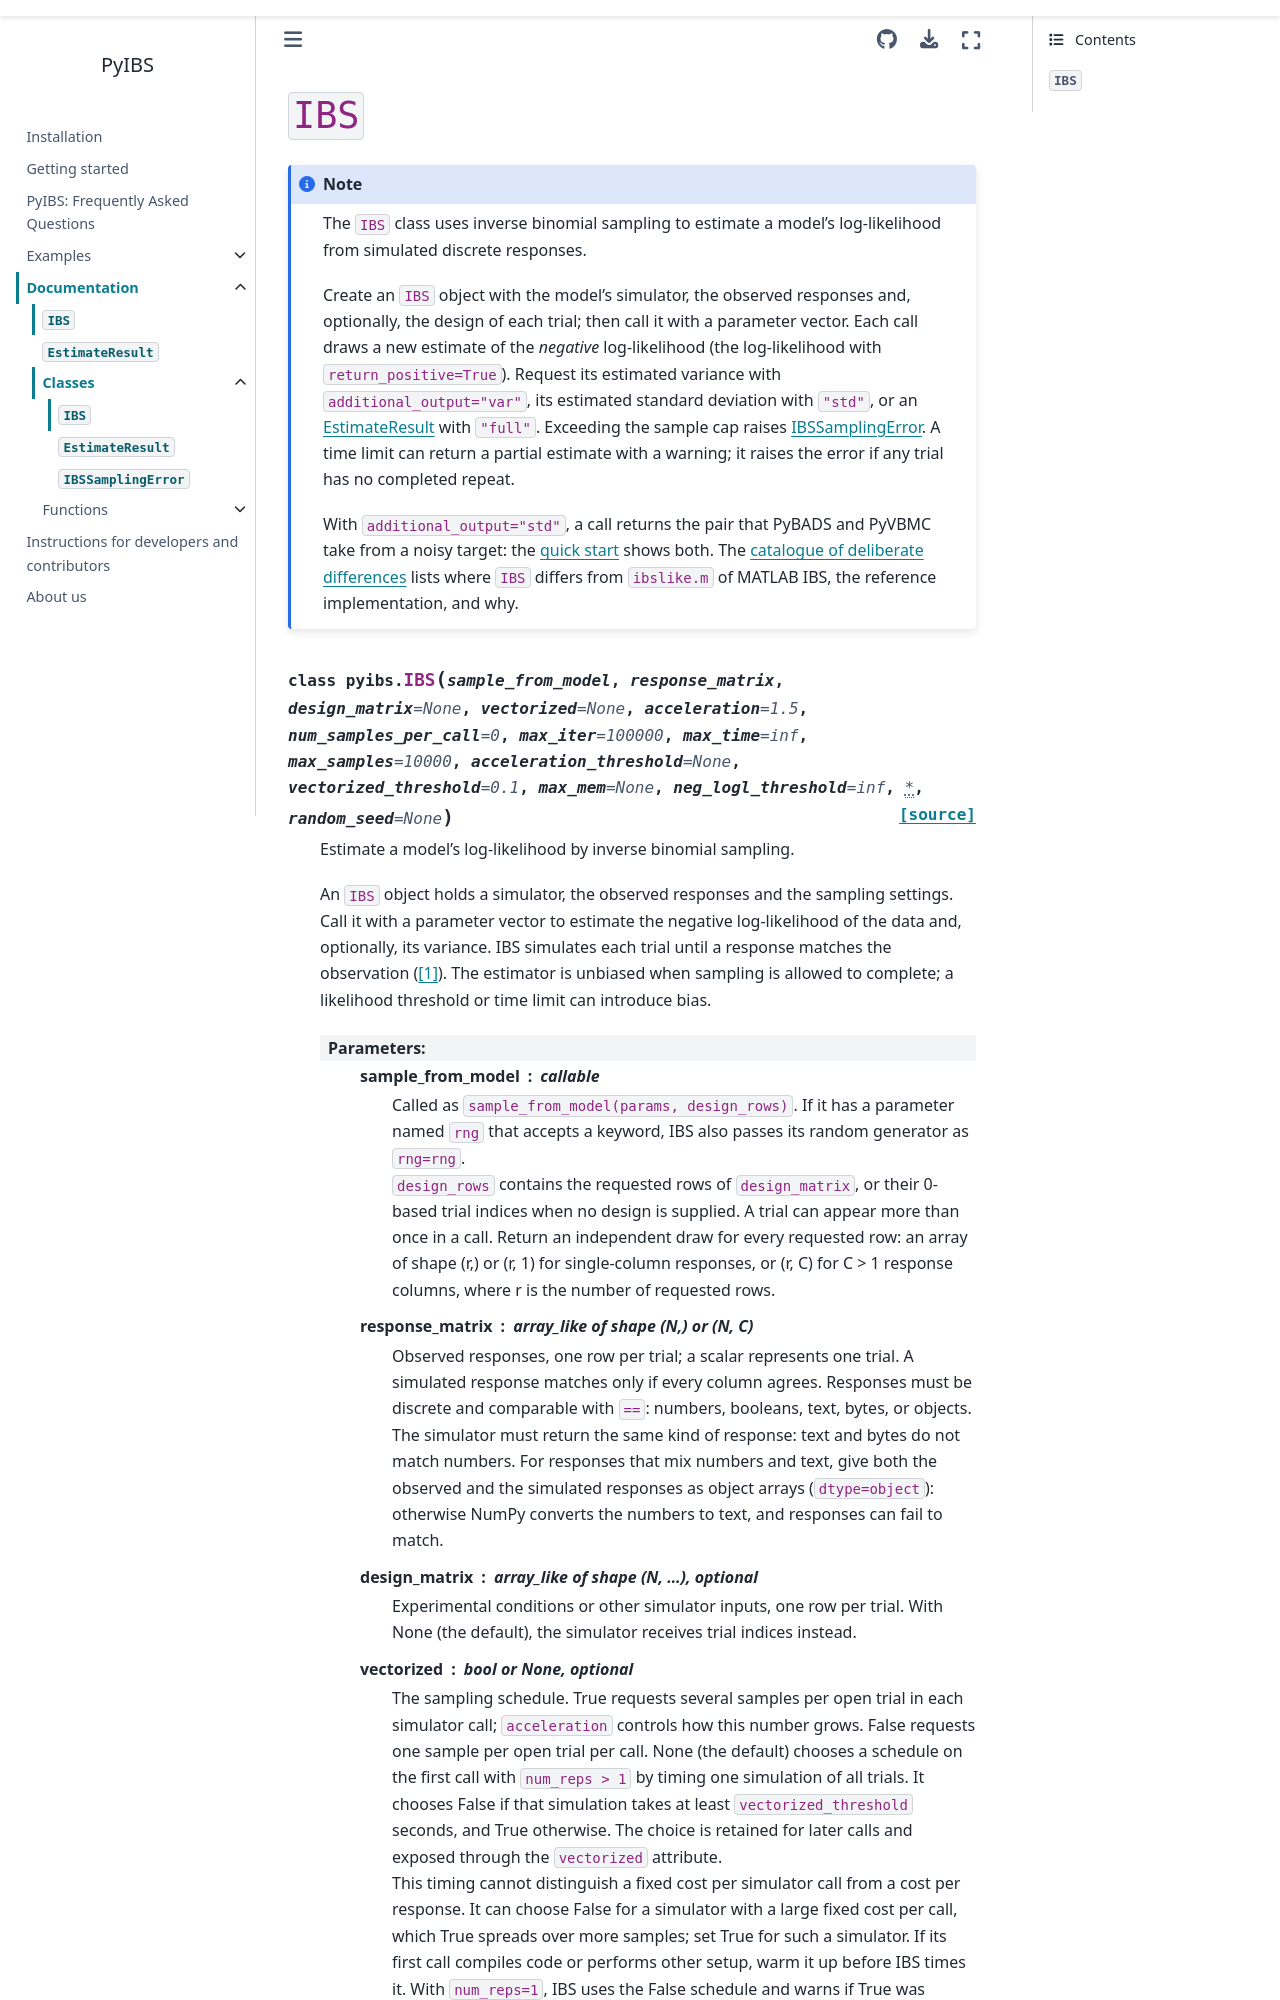

repository: acerbilab/pyibs · page: api/classes/ibs.html · generator: sphinx

:tocdepth: 2

=======
``IBS``
=======

.. note::

  The ``IBS`` class uses inverse binomial sampling to estimate a model's
  log-likelihood from simulated discrete responses.

  Create an ``IBS`` object with the model's simulator, the observed
  responses and, optionally, the design of each trial; then call it with a
  p
